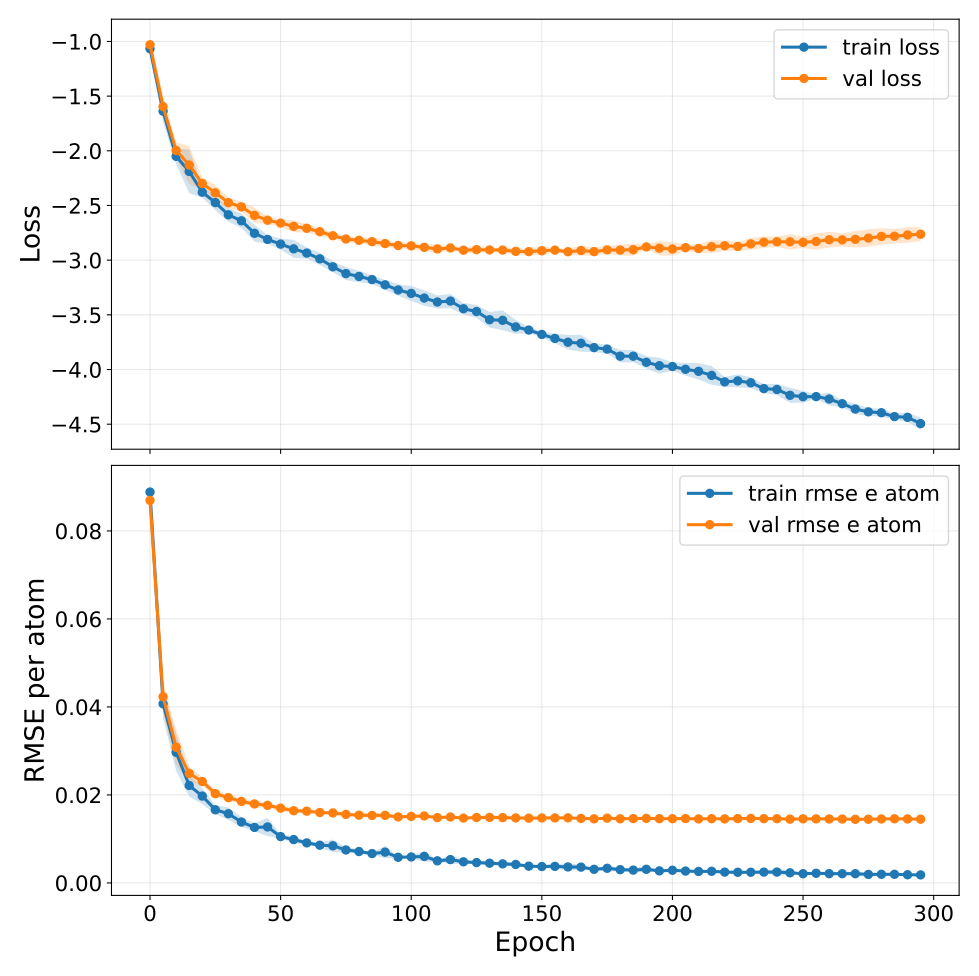

The table this chart was drawn from, first rows:
epoch, train_loss, train_loss_mean, train_loss_std, train_loss_ci95_low, train_loss_ci95_high, train_loss_n, train_loss_geometric_mean, train_loss_geometric_ci95_low, train_loss_geometric_ci95_high, train_loss_geometric_n, val_loss, val_loss_mean, val_loss_std, val_loss_ci95_low, val_loss_ci95_high, val_loss_n, val_loss_geometric_mean, val_loss_geometric_ci95_low, val_loss_geometric_ci95_high, val_loss_geometric_n, train_rmse_e_atom, train_rmse_e_atom_mean, train_rmse_e_atom_std
0, -1.067, -1.067, 0.04914, -1.128, -1.006, 5, nan, nan, nan, 0, -1.03, -1.03, 0.04418, -1.085, -0.9752, 5, nan, nan, nan, 0, 0.08884, 0.08884, 0.001299
5, -1.638, -1.638, 0.08128, -1.739, -1.537, 5, nan, nan, nan, 0, -1.595, -1.595, 0.08078, -1.696, -1.495, 5, nan, nan, nan, 0, 0.04072, 0.04072, 0.002573
10, -2.051, -2.051, 0.05842, -2.123, -1.978, 5, nan, nan, nan, 0, -1.996, -1.996, 0.05902, -2.07, -1.923, 5, nan, nan, nan, 0, 0.02969, 0.02969, 0.003409
15, -2.189, -2.189, 0.1608, -2.388, -1.989, 5, nan, nan, nan, 0, -2.13, -2.13, 0.1395, -2.303, -1.957, 5, nan, nan, nan, 0, 0.02214, 0.02214, 0.002048
20, -2.378, -2.378, 0.04094, -2.429, -2.328, 5, nan, nan, nan, 0, -2.299, -2.299, 0.04455, -2.354, -2.244, 5, nan, nan, nan, 0, 0.01974, 0.01974, 0.001446
25, -2.474, -2.474, 0.05636, -2.543, -2.404, 5, nan, nan, nan, 0, -2.384, -2.384, 0.05603, -2.453, -2.314, 5, nan, nan, nan, 0, 0.01663, 0.01663, 0.0008065
30, -2.585, -2.585, 0.05059, -2.648, -2.523, 5, nan, nan, nan, 0, -2.474, -2.474, 0.03898, -2.523, -2.426, 5, nan, nan, nan, 0, 0.01573, 0.01573, 0.001149
35, -2.64, -2.64, 0.05339, -2.706, -2.574, 5, nan, nan, nan, 0, -2.513, -2.513, 0.03693, -2.559, -2.467, 5, nan, nan, nan, 0, 0.01384, 0.01384, 0.0009083
40, -2.754, -2.754, 0.06241, -2.832, -2.677, 5, nan, nan, nan, 0, -2.59, -2.59, 0.05649, -2.66, -2.52, 5, nan, nan, nan, 0, 0.01261, 0.01261, 0.0007098
45, -2.811, -2.811, 0.03197, -2.85, -2.771, 5, nan, nan, nan, 0, -2.635, -2.635, 0.02872, -2.67, -2.599, 5, nan, nan, nan, 0, 0.01272, 0.01272, 0.001685
50, -2.853, -2.853, 0.04123, -2.904, -2.802, 5, nan, nan, nan, 0, -2.661, -2.661, 0.02682, -2.694, -2.628, 5, nan, nan, nan, 0, 0.01053, 0.01053, 0.0003574
55, -2.896, -2.896, 0.0657, -2.978, -2.815, 5, nan, nan, nan, 0, -2.691, -2.691, 0.04329, -2.745, -2.637, 5, nan, nan, nan, 0, 0.009849, 0.009849, 0.0006302
60, -2.935, -2.935, 0.04171, -2.987, -2.883, 5, nan, nan, nan, 0, -2.709, -2.709, 0.03097, -2.747, -2.67, 5, nan, nan, nan, 0, 0.009099, 0.009099, 0.0003294
65, -2.988, -2.988, 0.0448, -3.043, -2.932, 5, nan, nan, nan, 0, -2.74, -2.74, 0.02914, -2.776, -2.704, 5, nan, nan, nan, 0, 0.008569, 0.008569, 0.0004711
70, -3.061, -3.061, 0.03965, -3.11, -3.012, 5, nan, nan, nan, 0, -2.776, -2.776, 0.02226, -2.804, -2.749, 5, nan, nan, nan, 0, 0.008442, 0.008442, 0.001142
75, -3.123, -3.123, 0.04772, -3.182, -3.064, 5, nan, nan, nan, 0, -2.807, -2.807, 0.02451, -2.837, -2.776, 5, nan, nan, nan, 0, 0.007491, 0.007491, 0.0004967
80, -3.149, -3.149, 0.04232, -3.202, -3.096, 5, nan, nan, nan, 0, -2.819, -2.819, 0.01995, -2.843, -2.794, 5, nan, nan, nan, 0, 0.007134, 0.007134, 0.0004156
85, -3.178, -3.178, 0.03252, -3.218, -3.137, 5, nan, nan, nan, 0, -2.831, -2.831, 0.03005, -2.868, -2.793, 5, nan, nan, nan, 0, 0.00667, 0.00667, 0.0002003
90, -3.226, -3.226, 0.03656, -3.271, -3.18, 5, nan, nan, nan, 0, -2.848, -2.848, 0.02992, -2.886, -2.811, 5, nan, nan, nan, 0, 0.006996, 0.006996, 0.001132
95, -3.273, -3.273, 0.04274, -3.326, -3.22, 5, nan, nan, nan, 0, -2.866, -2.866, 0.0162, -2.886, -2.846, 5, nan, nan, nan, 0, 0.005828, 0.005828, 0.000173
100, -3.304, -3.304, 0.05502, -3.372, -3.236, 5, nan, nan, nan, 0, -2.869, -2.869, 0.02994, -2.906, -2.832, 5, nan, nan, nan, 0, 0.0059, 0.0059, 0.0002304
105, -3.347, -3.347, 0.05742, -3.418, -3.275, 5, nan, nan, nan, 0, -2.883, -2.883, 0.02303, -2.911, -2.854, 5, nan, nan, nan, 0, 0.006028, 0.006028, 0.0009657
110, -3.383, -3.383, 0.04833, -3.443, -3.323, 5, nan, nan, nan, 0, -2.897, -2.897, 0.03393, -2.939, -2.855, 5, nan, nan, nan, 0, 0.005022, 0.005022, 0.0002068
115, -3.374, -3.374, 0.05305, -3.44, -3.308, 5, nan, nan, nan, 0, -2.888, -2.888, 0.01232, -2.903, -2.873, 5, nan, nan, nan, 0, 0.005301, 0.005301, 0.0007737
120, -3.444, -3.444, 0.0423, -3.497, -3.392, 5, nan, nan, nan, 0, -2.909, -2.909, 0.02283, -2.937, -2.88, 5, nan, nan, nan, 0, 0.004794, 0.004794, 0.0004047
125, -3.47, -3.47, 0.04773, -3.529, -3.41, 5, nan, nan, nan, 0, -2.904, -2.904, 0.02676, -2.937, -2.871, 5, nan, nan, nan, 0, 0.004621, 0.004621, 0.0001947
130, -3.545, -3.545, 0.05736, -3.616, -3.473, 5, nan, nan, nan, 0, -2.907, -2.907, 0.01439, -2.924, -2.889, 5, nan, nan, nan, 0, 0.004484, 0.004484, 0.00037
135, -3.55, -3.55, 0.07333, -3.641, -3.459, 5, nan, nan, nan, 0, -2.908, -2.908, 0.01906, -2.931, -2.884, 5, nan, nan, nan, 0, 0.004332, 0.004332, 0.0002844
140, -3.611, -3.611, 0.0517, -3.675, -3.547, 5, nan, nan, nan, 0, -2.92, -2.92, 0.02771, -2.954, -2.885, 5, nan, nan, nan, 0, 0.004192, 0.004192, 0.0004097
145, -3.639, -3.639, 0.02334, -3.668, -3.61, 5, nan, nan, nan, 0, -2.922, -2.922, 0.01986, -2.947, -2.897, 5, nan, nan, nan, 0, 0.003806, 0.003806, 0.0001675
150, -3.679, -3.679, 0.02286, -3.708, -3.651, 5, nan, nan, nan, 0, -2.914, -2.914, 0.03573, -2.958, -2.87, 5, nan, nan, nan, 0, 0.003725, 0.003725, 0.0002795
155, -3.716, -3.716, 0.03486, -3.759, -3.673, 5, nan, nan, nan, 0, -2.908, -2.908, 0.01367, -2.925, -2.891, 5, nan, nan, nan, 0, 0.003765, 0.003765, 0.0003995
160, -3.75, -3.75, 0.05425, -3.818, -3.683, 5, nan, nan, nan, 0, -2.923, -2.923, 0.02406, -2.953, -2.893, 5, nan, nan, nan, 0, 0.003626, 0.003626, 0.0006997
165, -3.76, -3.76, 0.06189, -3.837, -3.683, 5, nan, nan, nan, 0, -2.912, -2.912, 0.03659, -2.958, -2.867, 5, nan, nan, nan, 0, 0.003591, 0.003591, 0.0004521
170, -3.8, -3.8, 0.03273, -3.84, -3.759, 5, nan, nan, nan, 0, -2.922, -2.922, 0.03102, -2.961, -2.884, 5, nan, nan, nan, 0, 0.003095, 0.003095, 0.0001297
175, -3.813, -3.813, 0.03345, -3.855, -3.772, 5, nan, nan, nan, 0, -2.906, -2.906, 0.02873, -2.942, -2.87, 5, nan, nan, nan, 0, 0.003329, 0.003329, 0.0006044
180, -3.878, -3.878, 0.04634, -3.935, -3.82, 5, nan, nan, nan, 0, -2.908, -2.908, 0.04044, -2.958, -2.858, 5, nan, nan, nan, 0, 0.003014, 0.003014, 0.0002948
185, -3.878, -3.878, 0.04472, -3.934, -3.823, 5, nan, nan, nan, 0, -2.904, -2.904, 0.04577, -2.961, -2.848, 5, nan, nan, nan, 0, 0.002911, 0.002911, 0.0002992
190, -3.934, -3.934, 0.04472, -3.989, -3.878, 5, nan, nan, nan, 0, -2.879, -2.879, 0.01707, -2.9, -2.858, 5, nan, nan, nan, 0, 0.0031, 0.0031, 0.0006277
195, -3.965, -3.965, 0.05889, -4.038, -3.892, 5, nan, nan, nan, 0, -2.891, -2.891, 0.05235, -2.956, -2.826, 5, nan, nan, nan, 0, 0.002736, 0.002736, 9.968217973702607e-05
200, -3.973, -3.973, 0.03009, -4.01, -3.935, 5, nan, nan, nan, 0, -2.898, -2.898, 0.05083, -2.961, -2.835, 5, nan, nan, nan, 0, 0.002876, 0.002876, 0.0001557
205, -3.998, -3.998, 0.04679, -4.056, -3.94, 5, nan, nan, nan, 0, -2.886, -2.886, 0.02338, -2.915, -2.857, 5, nan, nan, nan, 0, 0.002697, 0.002697, 0.0001476
210, -4.017, -4.017, 0.0605, -4.092, -3.942, 5, nan, nan, nan, 0, -2.893, -2.893, 0.03272, -2.934, -2.853, 5, nan, nan, nan, 0, 0.002601, 0.002601, 0.0001107
215, -4.054, -4.054, 0.06886, -4.139, -3.968, 5, nan, nan, nan, 0, -2.877, -2.877, 0.04769, -2.936, -2.818, 5, nan, nan, nan, 0, 0.002643, 0.002643, 0.000287
220, -4.113, -4.113, 0.03703, -4.159, -4.067, 5, nan, nan, nan, 0, -2.868, -2.868, 0.03919, -2.917, -2.819, 5, nan, nan, nan, 0, 0.002454, 0.002454, 0.0001021
225, -4.104, -4.104, 0.04758, -4.163, -4.045, 5, nan, nan, nan, 0, -2.874, -2.874, 0.03161, -2.914, -2.835, 5, nan, nan, nan, 0, 0.002415, 0.002415, 0.0001384
230, -4.121, -4.121, 0.0403, -4.171, -4.071, 5, nan, nan, nan, 0, -2.851, -2.851, 0.04411, -2.906, -2.796, 5, nan, nan, nan, 0, 0.002423, 0.002423, 0.0002589
235, -4.175, -4.175, 0.03414, -4.217, -4.132, 5, nan, nan, nan, 0, -2.836, -2.836, 0.04194, -2.888, -2.784, 5, nan, nan, nan, 0, 0.002457, 0.002457, 0.0002654
240, -4.183, -4.183, 0.04165, -4.234, -4.131, 5, nan, nan, nan, 0, -2.832, -2.832, 0.03841, -2.879, -2.784, 5, nan, nan, nan, 0, 0.002463, 0.002463, 0.0006654
245, -4.236, -4.236, 0.05632, -4.306, -4.166, 5, nan, nan, nan, 0, -2.832, -2.832, 0.05764, -2.904, -2.761, 5, nan, nan, nan, 0, 0.002302, 0.002302, 0.0003771
250, -4.249, -4.249, 0.04287, -4.302, -4.195, 5, nan, nan, nan, 0, -2.837, -2.837, 0.04198, -2.889, -2.785, 5, nan, nan, nan, 0, 0.002091, 0.002091, 0.0001315
255, -4.248, -4.248, 0.01887, -4.271, -4.224, 5, nan, nan, nan, 0, -2.829, -2.829, 0.06058, -2.904, -2.754, 5, nan, nan, nan, 0, 0.002192, 0.002192, 0.0002284
260, -4.27, -4.27, 0.0467, -4.328, -4.212, 5, nan, nan, nan, 0, -2.814, -2.814, 0.05778, -2.885, -2.742, 5, nan, nan, nan, 0, 0.002111, 0.002111, 0.0002013
265, -4.313, -4.313, 0.02604, -4.345, -4.28, 5, nan, nan, nan, 0, -2.814, -2.814, 0.0492, -2.875, -2.753, 5, nan, nan, nan, 0, 0.002099, 0.002099, 0.0002226
270, -4.362, -4.362, 0.03774, -4.408, -4.315, 5, nan, nan, nan, 0, -2.81, -2.81, 0.06084, -2.885, -2.734, 5, nan, nan, nan, 0, 0.002093, 0.002093, 0.0003953
275, -4.387, -4.387, 0.02848, -4.423, -4.352, 5, nan, nan, nan, 0, -2.798, -2.798, 0.06445, -2.878, -2.718, 5, nan, nan, nan, 0, 0.001933, 0.001933, 0.0002017
280, -4.395, -4.395, 0.02992, -4.433, -4.358, 5, nan, nan, nan, 0, -2.783, -2.783, 0.06065, -2.858, -2.708, 5, nan, nan, nan, 0, 0.001956, 0.001956, 0.0002388
285, -4.431, -4.431, 0.02331, -4.46, -4.402, 5, nan, nan, nan, 0, -2.781, -2.781, 0.05327, -2.847, -2.715, 5, nan, nan, nan, 0, 0.00196, 0.00196, 5.772350820949936e-05
290, -4.437, -4.437, 0.03494, -4.481, -4.394, 5, nan, nan, nan, 0, -2.77, -2.77, 0.05811, -2.842, -2.698, 5, nan, nan, nan, 0, 0.001856, 0.001856, 0.000132
295, -4.495, -4.495, 0.04448, -4.55, -4.44, 5, nan, nan, nan, 0, -2.763, -2.763, 0.05126, -2.827, -2.699, 5, nan, nan, nan, 0, 0.001822, 0.001822, 0.0001178
